pico-8 play session: no input (idle), after a click and taps of 🅾, ❎, 🅾+❎, 🅾 in the second before t = 0

[t = 1 s] idle ~1s (no d-pad/buttons)
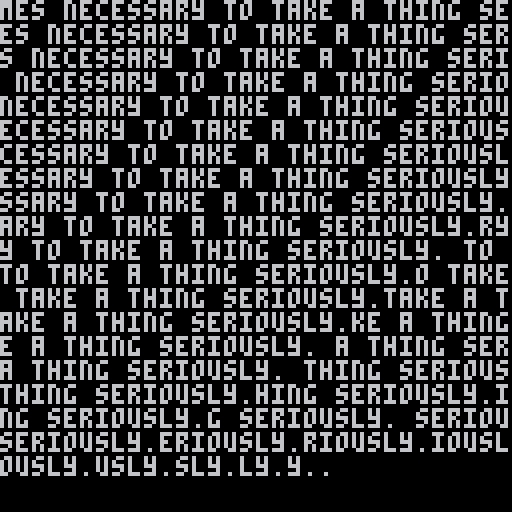

pico-8 cartridge
version 34
__lua__
local phrase = "when in the course of human clue events it becomes necessary to take a thing seriously."


function in_set(char, set)
	for i = 1, #set do
		if (char == set[i]) return true
	end
	return false
end

--remove extraneous white space from player input
function strip(str)
	local words = split(str, ' ')
	local stripped = ''
	for i = 1, #words do
		local w = words[i]
		if (w != '') stripped ..= w..' '
	end
	if sub(stripped, -1) == ' ' then
		stripped = sub(stripped, 1, -2)
	end
	return stripped
end

function log(str)
	-- printh(str, 'wrapdebug')
end

line_buffer = nil --processed lines, waiting to be shown
local line_width = 32
local break_chars = {'\n', ' ', ':', '-', '_', ';'}
function buffer(str)
	if (line_buffer == nil) line_buffer = {''}
	local l = line_buffer[#line_buffer]

	local break_index = 99
	for i = 1 , #str do
		local char = sub(str,i,_)
		log('considering char: '..char)
		l ..= char
		log('  appended to l: '..l)
		if (in_set(char, break_chars)) break_index = #l
		if (break_index != 0) log('  >> break found at: '..break_index)

		local l2 = ''
		if #l > line_width then
			log('    >> line length: '..#l)
			log('    >> l2 break at: '..break_index-#l)
			if break_index < #l then
				l2 = sub(l,break_index-#l)
				if (ord(l,break_index) == 32) break_index -= 1
			end
			l = sub(l,1,break_index)
			log('        l: '..l)
			log('       l2: '..l2)
			line_buffer[#line_buffer] = l
			l = l2
			add(line_buffer, l)
			break_index = 99
		else
			line_buffer[#line_buffer] = l
		end
	end
end

buffer(phrase)
cls()
cursor(0,0)
for i = 1, #line_buffer do
	print(line_buffer[i])
end
__gfx__
00000000000000000000000000000000000000000000000000000000000000000000000000000000000000000000000000000000000000000000000000000000
00000000000000000000000000000000000000000000000000000000000000000000000000000000000000000000000000000000000000000000000000000000
00700700000000000000000000000000000000000000000000000000000000000000000000000000000000000000000000000000000000000000000000000000
00077000000000000000000000000000000000000000000000000000000000000000000000000000000000000000000000000000000000000000000000000000
00077000000000000000000000000000000000000000000000000000000000000000000000000000000000000000000000000000000000000000000000000000
00700700000000000000000000000000000000000000000000000000000000000000000000000000000000000000000000000000000000000000000000000000
